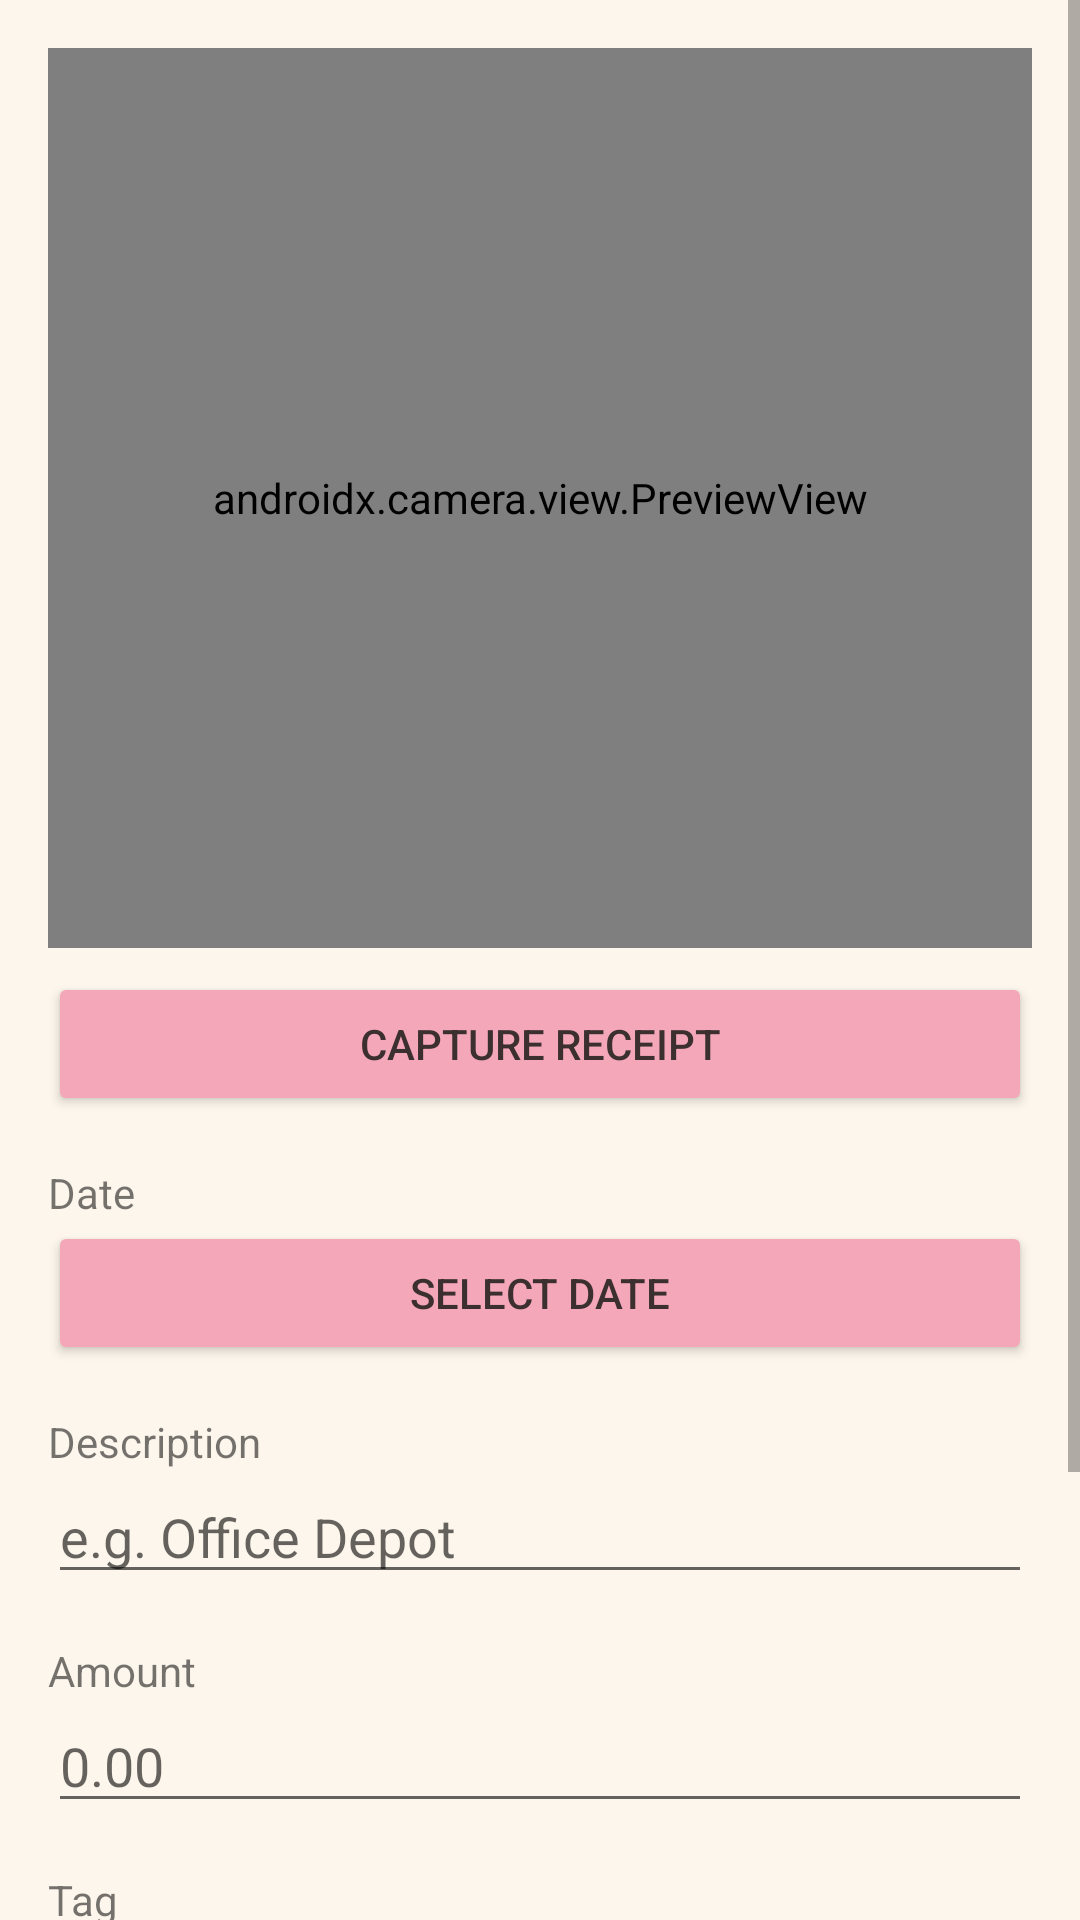

Write the Android layout XML for this screen, with the resource values it uses.
<!-- AndroidManifest.xml: application theme Theme.BAPOps -->
<!-- res/layout/activity_expense_entry.xml -->
<?xml version="1.0" encoding="utf-8"?>
<ScrollView xmlns:android="http://schemas.android.com/apk/res/android"
    android:layout_width="match_parent"
    android:layout_height="match_parent">

    <LinearLayout
        android:layout_width="match_parent"
        android:layout_height="wrap_content"
        android:orientation="vertical"
        android:padding="16dp">

        <androidx.camera.view.PreviewView
            android:id="@+id/previewView"
            android:layout_width="match_parent"
            android:layout_height="300dp" />

        <Button
            android:id="@+id/captureButton"
            android:layout_width="match_parent"
            android:layout_height="wrap_content"
            android:layout_marginTop="8dp"
            android:text="Capture Receipt" />

        <ImageView
            android:id="@+id/receiptThumbnail"
            android:layout_width="match_parent"
            android:layout_height="150dp"
            android:layout_marginTop="8dp"
            android:scaleType="centerInside"
            android:visibility="gone" />

        <TextView
            android:layout_width="wrap_content"
            android:layout_height="wrap_content"
            android:layout_marginTop="16dp"
            android:text="Date" />

        <Button
            android:id="@+id/dateButton"
            android:layout_width="match_parent"
            android:layout_height="wrap_content"
            android:text="Select Date" />

        <TextView
            android:layout_width="wrap_content"
            android:layout_height="wrap_content"
            android:layout_marginTop="16dp"
            android:text="Description" />

        <EditText
            android:id="@+id/descriptionInput"
            android:layout_width="match_parent"
            android:layout_height="wrap_content"
            android:hint="e.g. Office Depot" />

        <TextView
            android:layout_width="wrap_content"
            android:layout_height="wrap_content"
            android:layout_marginTop="16dp"
            android:text="Amount" />

        <EditText
            android:id="@+id/amountInput"
            android:layout_width="match_parent"
            android:layout_height="wrap_content"
            android:hint="0.00"
            android:inputType="numberDecimal" />

        <TextView
            android:layout_width="wrap_content"
            android:layout_height="wrap_content"
            android:layout_marginTop="16dp"
            android:text="Tag" />

        <RadioGroup
            android:id="@+id/recordTypeGroup"
            android:layout_width="match_parent"
            android:layout_height="wrap_content"
            android:orientation="horizontal">

            <RadioButton
                android:id="@+id/radio1099"
                android:layout_width="wrap_content"
                android:layout_height="wrap_content"
                android:checked="true"
                android:text="1099" />

            <RadioButton
                android:id="@+id/radio501"
                android:layout_width="wrap_content"
                android:layout_height="wrap_content"
                android:layout_marginStart="24dp"
                android:text="501" />
        </RadioGroup>

        <CheckBox
            android:id="@+id/carExpenseCheckbox"
            android:layout_width="wrap_content"
            android:layout_height="wrap_content"
            android:layout_marginTop="16dp"
            android:text="Car Expense" />

        <Button
            android:id="@+id/saveButton"
            android:layout_width="match_parent"
            android:layout_height="wrap_content"
            android:layout_marginTop="24dp"
            android:layout_marginBottom="24dp"
            android:text="Save Expense" />

    </LinearLayout>
</ScrollView>
<!-- resources referenced by this layout -->
<resources>
  <style name="Theme.BAPOps" parent="Theme.AppCompat.DayNight.NoActionBar">
          <item name="colorPrimary">@color/bloom_blush</item>
          <item name="colorPrimaryDark">@color/deep_root</item>
          <item name="colorAccent">@color/sage_serenity</item>
          <item name="android:windowBackground">@color/ivory_petal</item>
          <item name="android:textColorPrimary">@color/deep_root</item>
          <item name="buttonStyle">@style/Widget.BAPOps.Button</item>
          
      </style>
  <color name="bloom_blush">#F4A7B9</color>
  <color name="deep_root">#3B2F2F</color>
  <color name="sage_serenity">#7BAE8A</color>
  <color name="ivory_petal">#FDF6EC</color>
  <style name="Widget.BAPOps.Button" parent="Widget.AppCompat.Button">
          <item name="android:backgroundTint">@color/bloom_blush</item>
          <item name="android:textColor">@color/deep_root</item>
          
      </style>
</resources>
